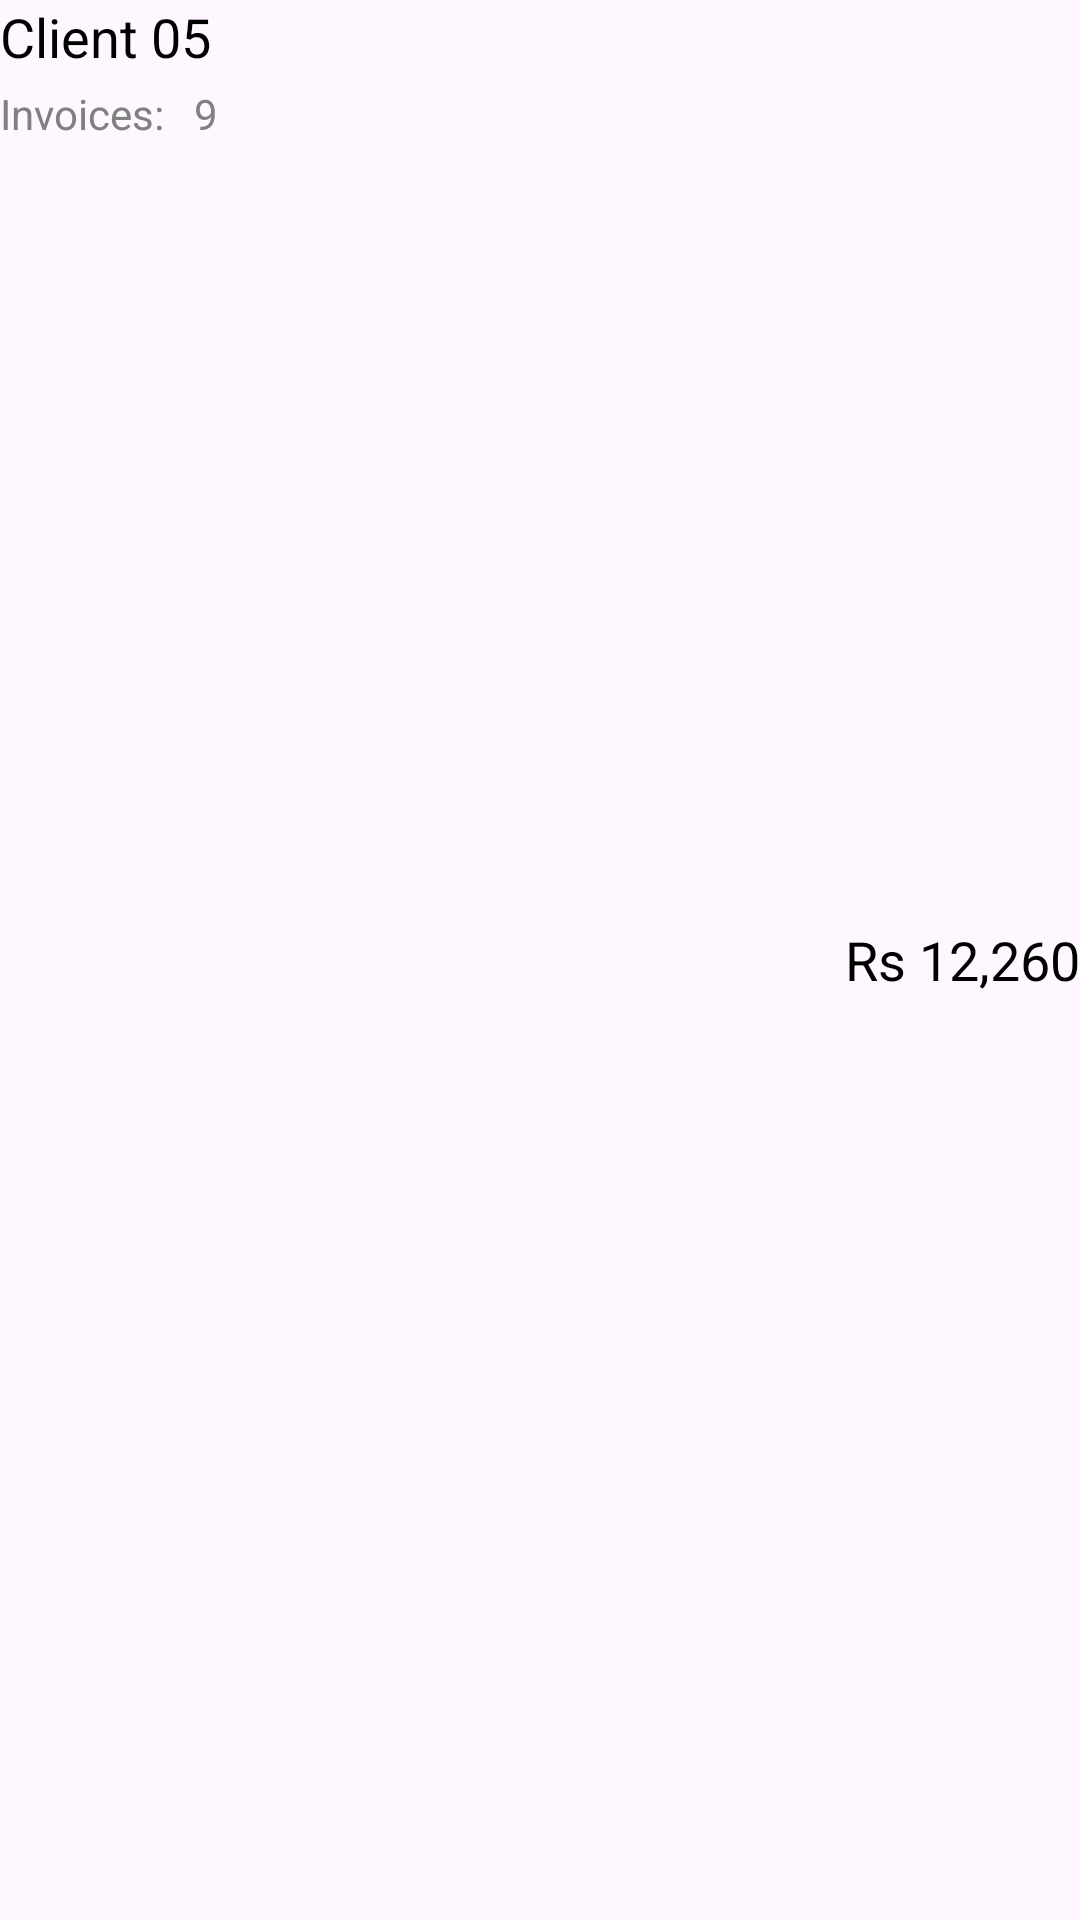

Reconstruct the res/layout file that produces this screen, plus the resources it refers to.
<!-- AndroidManifest.xml: application theme Base.Theme.EZInvoice -->
<!-- res/layout/report_items_layout.xml -->
<?xml version="1.0" encoding="utf-8"?>
    <LinearLayout
        xmlns:android="http://schemas.android.com/apk/res/android"
        android:layout_width="match_parent"
        android:layout_height="wrap_content"
        android:orientation="horizontal"
    android:layout_marginBottom="15dp"
       >

        
        <LinearLayout
            android:layout_width="wrap_content"
            android:layout_height="wrap_content"
            android:orientation="vertical"
            android:layout_weight="1">

            
            <TextView
                android:id="@+id/tv_client_name"
                android:layout_width="wrap_content"
                android:layout_height="wrap_content"
                android:text="Client 05"
                android:textColor="#000000"
                android:textSize="18sp" />

            
            <LinearLayout
                android:layout_width="match_parent"
                android:layout_height="match_parent"
                android:orientation="horizontal"

                >
                <TextView android:id="@+id/tv_invoices_counttxt"
                android:layout_width="wrap_content"
                android:layout_height="wrap_content"
                    android:layout_marginEnd="10dp"
                android:layout_marginTop="4dp"
                android:text="Invoices:"
                android:textColor="#808080"
                android:textSize="14sp" />
                <TextView
                    android:id="@+id/tv_invoices_count"
                    android:layout_width="wrap_content"
                    android:layout_height="wrap_content"
                    android:layout_marginTop="4dp"
                    android:text="9"
                    android:textColor="#808080"
                    android:textSize="14sp" />

            </LinearLayout>

                  </LinearLayout>

        
        <TextView
            android:id="@+id/tv_invoice_amount"
            android:layout_width="wrap_content"
            android:layout_height="wrap_content"
            android:gravity="end"
            android:layout_gravity="center"
            android:text="Rs 12,260"
            android:textColor="#000000"
            android:textSize="18sp" />
    </LinearLayout>
<!-- resources referenced by this layout -->
<resources>
  <style name="Base.Theme.EZInvoice" parent="Theme.Material3.Light.NoActionBar">
          
          <item name="colorPrimary">#777777</item>
          
          <item name="colorOutline">#BCBABA</item> 
          <item name="android:statusBarColor">@color/status_bar_color</item>
          <item name="android:windowLightStatusBar">false</item>
          <item name="android:windowSoftInputMode">adjustResize</item>
  
      </style>
  <color name="status_bar_color">#172445</color>
</resources>
